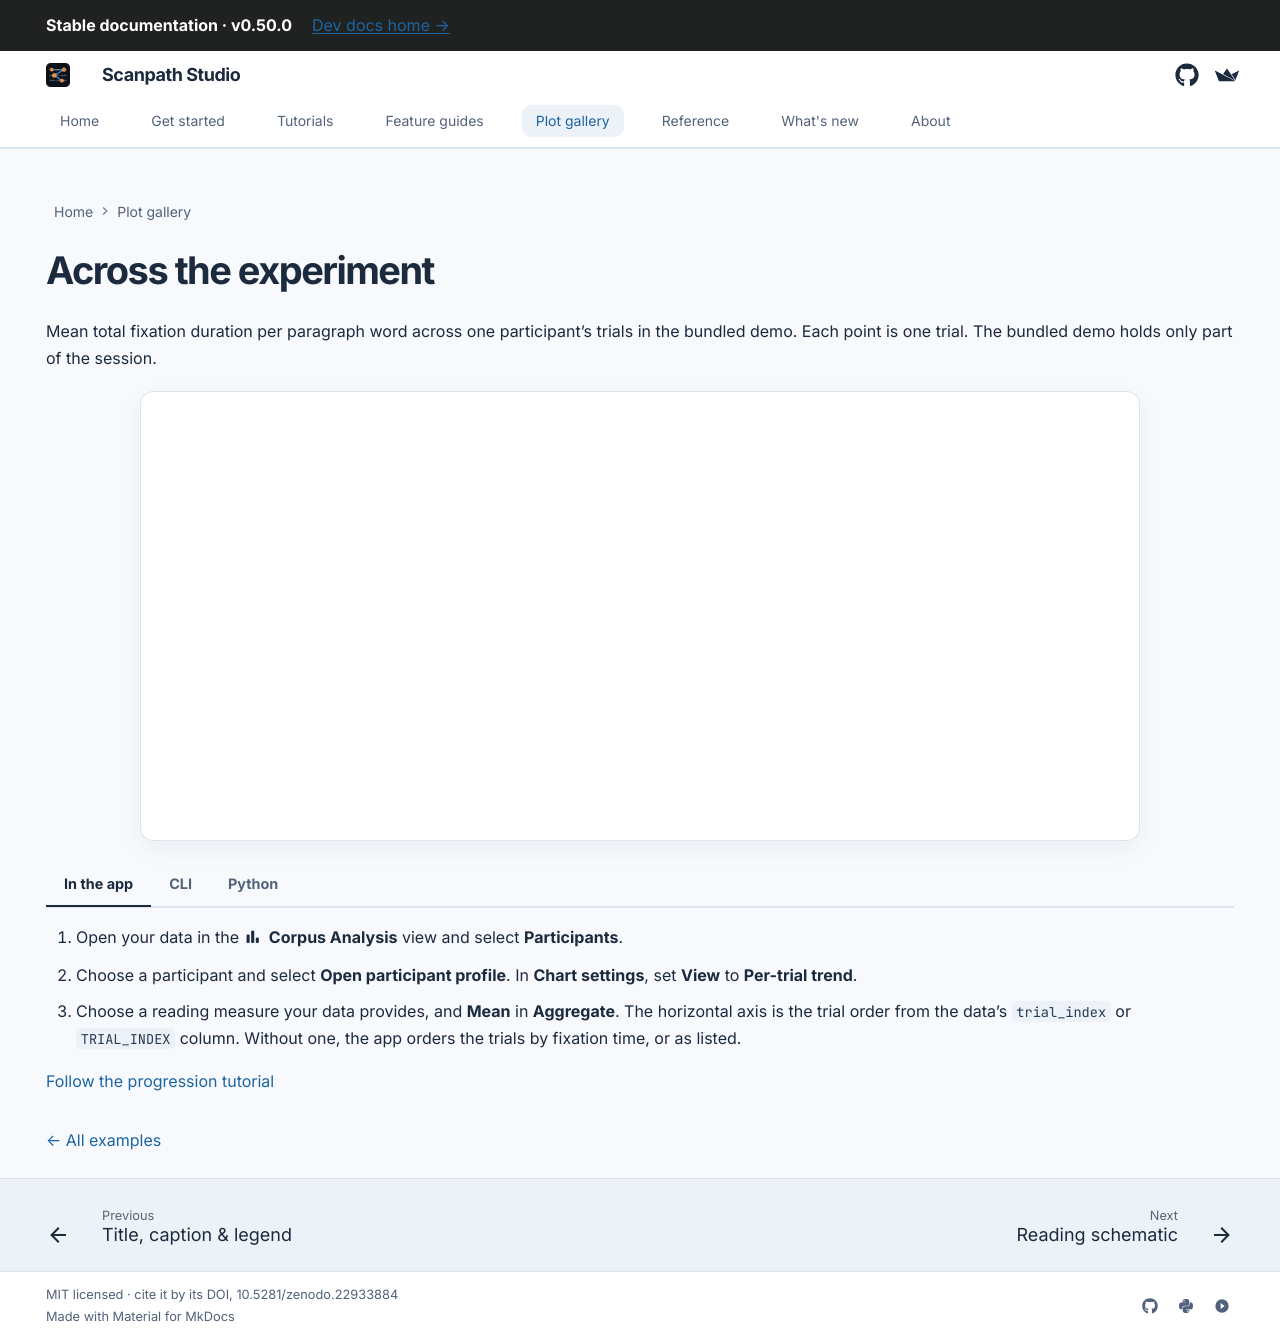

repository: lacclab/scanpath-studio · page: gallery/across-experiment/index.html · generator: mkdocs

---
title: "Across the experiment"
description: "Follow reading time across one participant’s recorded trial order, with app and Python instructions."
hide:
  - navigation
  - toc
---

# Across the experiment

Mean total fixation duration per paragraph word across one participant’s
trials in the bundled demo. Each point is one trial. The bundled demo holds only part of the
session.

```python exec="true" html="true"
from gallery_examples import gallery_figure

print(gallery_figure("across-experiment"))
```

=== "In the app"

    1. Open your data in the :material/bar_chart: **Corpus Analysis** view and select **Participants**.
    2. Choose a participant and select **Open participant profile**. In **Chart settings**, set **View** to **Per-trial trend**.
    3. Choose a reading measure your data provides, and **Mean** in **Aggregate**. The horizontal axis is the trial order from the data’s `trial_index` or `TRIAL_INDEX` column. Without one, the app orders the trials by fixation time, or as listed.

    [Follow the progression tutorial](../tutorials/corpus-analysis/progression-over-time.md)

=== "CLI"

    The corpus CLI does not offer trial-order trends. Download the
    <a href="across-experiment.py" download>Python recipe</a> and run:

    ```bash
    python across-experiment.py
    ```

=== "Python"

    This uses the app’s aggregation and trend builder.

    ```python exec="true"
    from gallery_examples import gallery_python

    print(gallery_python("across-experiment"))
    ```

[← All examples](../gallery.md)
